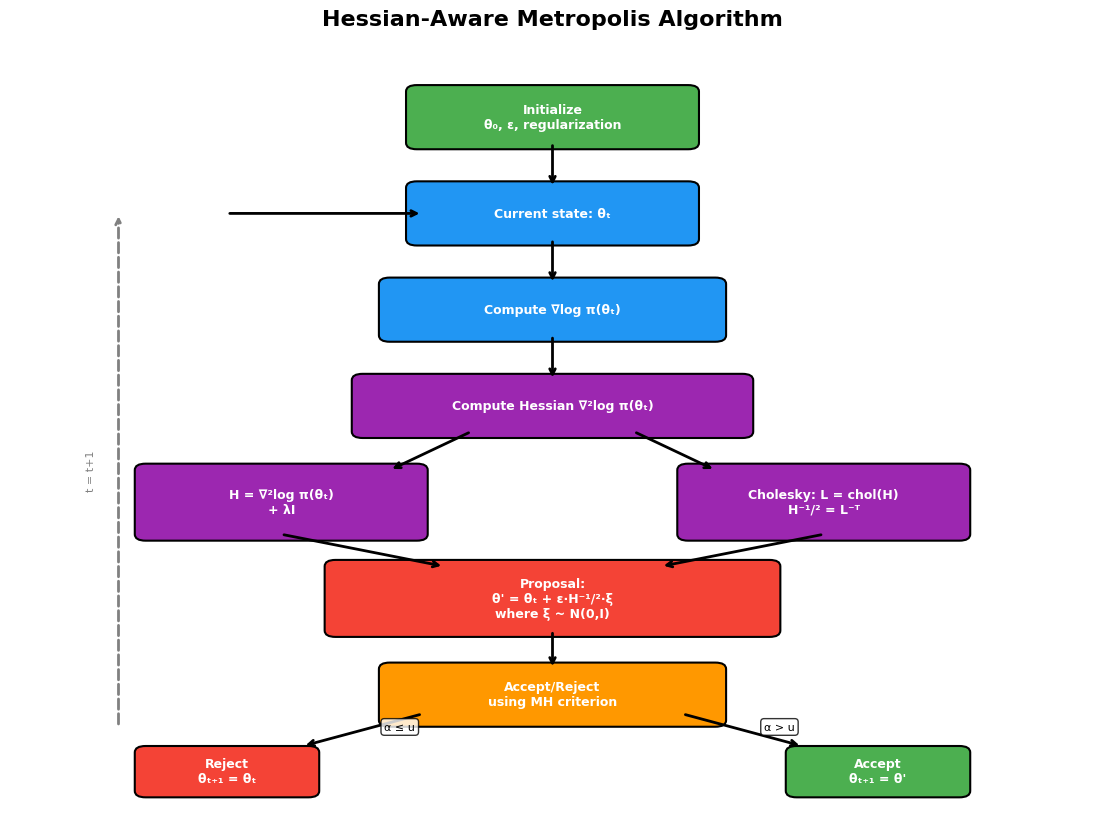
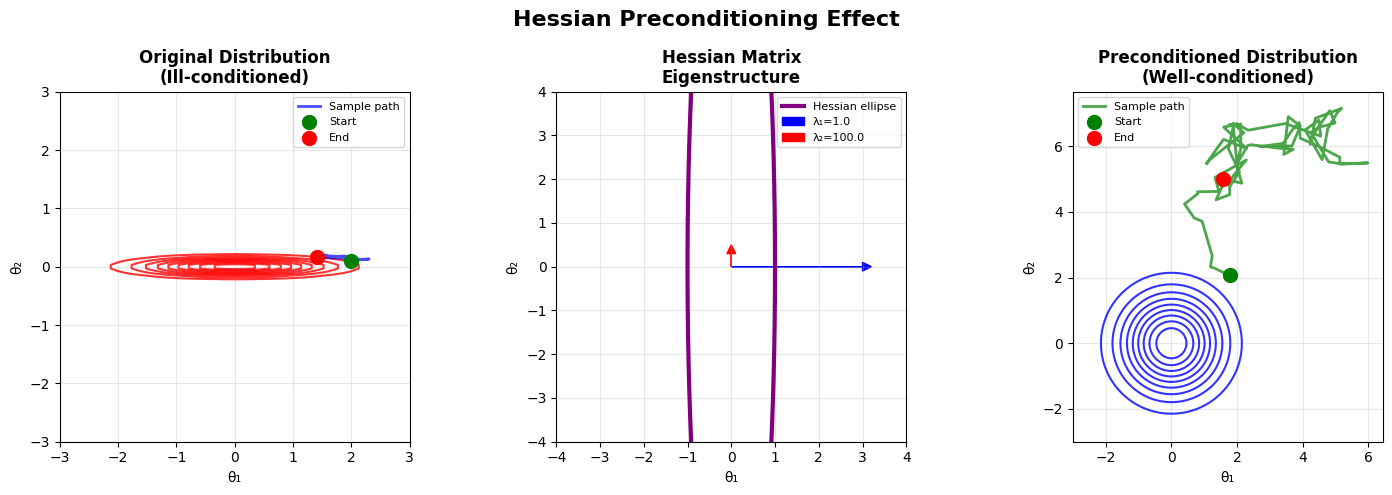
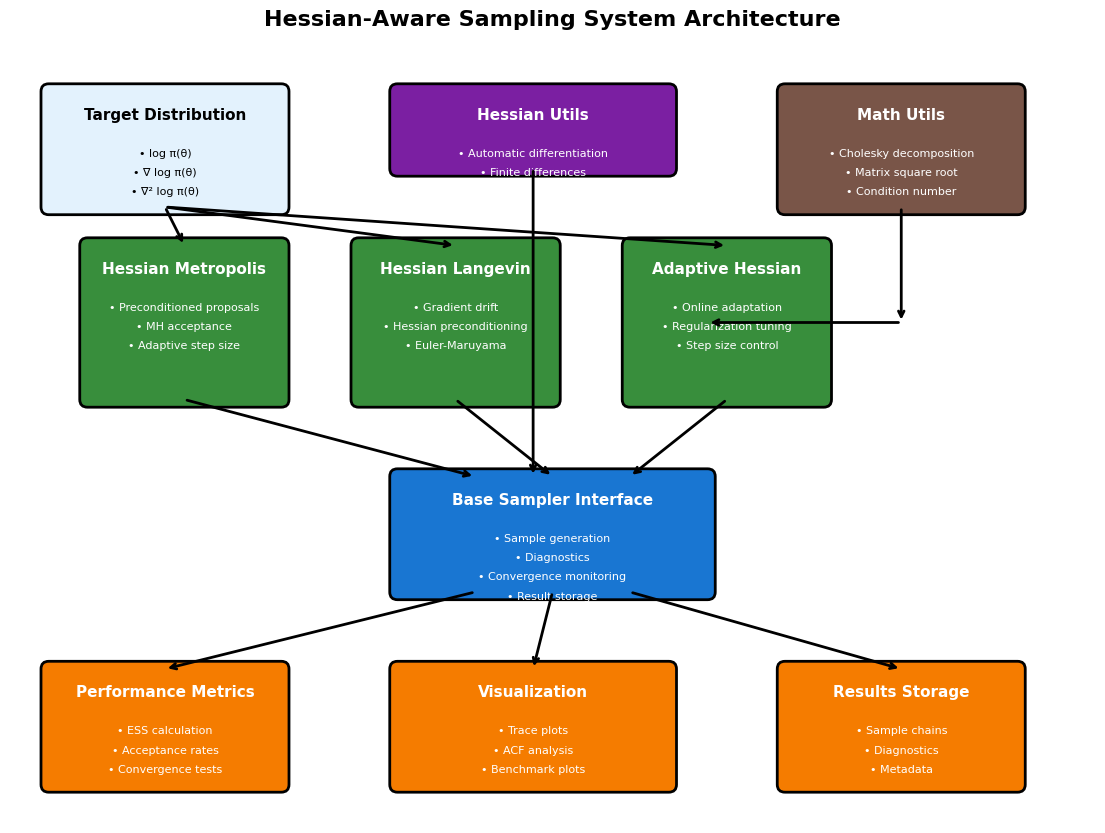

Reproduce these figures in Python, in order.
#!/usr/bin/env python3
"""
Create algorithmic diagrams for the Hessian Aware Sampling project.
"""

import matplotlib.pyplot as plt
import matplotlib.patches as patches
from matplotlib.patches import FancyBboxPatch, Circle
import numpy as np
import os

# Set style for diagrams
plt.style.use('default')
plt.rcParams.update({
    'font.size': 10,
    'figure.figsize': (12, 8),
    'figure.dpi': 300,
    'savefig.dpi': 300,
    'savefig.bbox': 'tight'
})

def create_algorithm_flowchart(save_path="assets/images/diagrams/algorithm_flowchart.png"):
    """Create flowchart for Hessian-aware sampling algorithm."""
    
    fig, ax = plt.subplots(figsize=(14, 10))
    ax.set_xlim(0, 10)
    ax.set_ylim(0, 12)
    ax.axis('off')
    
    # Define colors
    colors = {
        'start': '#4CAF50',
        'process': '#2196F3', 
        'decision': '#FF9800',
        'hessian': '#9C27B0',
        'update': '#F44336'
    }
    
    # Helper function to add boxes
    def add_box(x, y, width, height, text, color, text_color='white'):
        box = FancyBboxPatch((x-width/2, y-height/2), width, height,
                            boxstyle="round,pad=0.1", 
                            facecolor=color, edgecolor='black',
                            linewidth=1.5)
        ax.add_patch(box)
        ax.text(x, y, text, ha='center', va='center', 
               fontsize=9, fontweight='bold', color=text_color,
               wrap=True)
    
    # Helper function to add arrows
    def add_arrow(x1, y1, x2, y2, text=''):
        ax.annotate('', xy=(x2, y2), xytext=(x1, y1),
                   arrowprops=dict(arrowstyle='->', lw=2, color='black'))
        if text:
            mid_x, mid_y = (x1 + x2) / 2, (y1 + y2) / 2
            ax.text(mid_x + 0.2, mid_y, text, fontsize=8, 
                   bbox=dict(boxstyle="round,pad=0.3", facecolor='white', alpha=0.8))
    
    # Create flowchart
    add_box(5, 11, 2.5, 0.8, "Initialize\nθ₀, ε, regularization", colors['start'])
    
    add_box(5, 9.5, 2.5, 0.8, "Current state: θₜ", colors['process'])
    add_arrow(5, 10.6, 5, 9.9)
    
    add_box(5, 8, 3, 0.8, "Compute ∇log π(θₜ)", colors['process'])
    add_arrow(5, 9.1, 5, 8.4)
    
    add_box(5, 6.5, 3.5, 0.8, "Compute Hessian ∇²log π(θₜ)", colors['hessian'])
    add_arrow(5, 7.6, 5, 6.9)
    
    add_box(2.5, 5, 2.5, 1, "H = ∇²log π(θₜ)\n+ λI", colors['hessian'])
    add_box(7.5, 5, 2.5, 1, "Cholesky: L = chol(H)\nH⁻¹/² = L⁻ᵀ", colors['hessian'])
    add_arrow(4.25, 6.1, 3.5, 5.5)
    add_arrow(5.75, 6.1, 6.5, 5.5)
    
    add_box(5, 3.5, 4, 1, "Proposal:\nθ' = θₜ + ε·H⁻¹/²·ξ\nwhere ξ ~ N(0,I)", colors['update'])
    add_arrow(2.5, 4.5, 4, 4)
    add_arrow(7.5, 4.5, 6, 4)
    
    add_box(5, 2, 3, 0.8, "Accept/Reject\nusing MH criterion", colors['decision'])
    add_arrow(5, 3, 5, 2.4)
    
    add_box(8, 0.8, 1.5, 0.6, "Accept\nθₜ₊₁ = θ'", colors['start'])
    add_box(2, 0.8, 1.5, 0.6, "Reject\nθₜ₊₁ = θₜ", colors['update'])
    
    add_arrow(6.2, 1.7, 7.3, 1.2, "α > u")
    add_arrow(3.8, 1.7, 2.7, 1.2, "α ≤ u")
    
    # Return arrow
    ax.annotate('', xy=(1, 9.5), xytext=(1, 1.5),
               arrowprops=dict(arrowstyle='->', lw=2, color='gray', linestyle='--'))
    ax.text(0.7, 5.5, 't = t+1', rotation=90, va='center', 
           fontsize=8, color='gray')
    
    add_arrow(2, 9.5, 3.8, 9.5)
    
    plt.title("Hessian-Aware Metropolis Algorithm", fontsize=16, fontweight='bold', pad=20)
    
    os.makedirs(os.path.dirname(save_path), exist_ok=True)
    plt.savefig(save_path, dpi=300, bbox_inches='tight')
    plt.close()
    print(f"✓ Algorithm flowchart saved to {save_path}")

def create_preconditioning_diagram(save_path="assets/images/diagrams/hessian_preconditioning_diagram.png"):
    """Create diagram showing Hessian preconditioning effect."""
    
    fig, axes = plt.subplots(1, 3, figsize=(15, 5))
    fig.suptitle('Hessian Preconditioning Effect', fontsize=16, fontweight='bold')
    
    # Create data
    x = np.linspace(-3, 3, 100)
    y = np.linspace(-3, 3, 100)
    X, Y = np.meshgrid(x, y)
    
    # 1. Original ill-conditioned distribution
    ax = axes[0]
    kappa = 100
    Z1 = np.exp(-0.5 * (X**2 + kappa * Y**2))
    
    contours = ax.contour(X, Y, Z1, levels=10, colors='red', alpha=0.8)
    ax.set_title('Original Distribution\n(Ill-conditioned)', fontsize=12, fontweight='bold')
    ax.set_xlabel('θ₁')
    ax.set_ylabel('θ₂')
    ax.grid(True, alpha=0.3)
    ax.set_aspect('equal')
    
    # Add sample trajectory (poor mixing)
    np.random.seed(42)
    n_steps = 100
    trajectory = np.zeros((n_steps, 2))
    current = np.array([2.0, 0.1])
    
    for i in range(n_steps):
        # Simulate poor mixing with small steps
        proposal = current + 0.1 * np.random.randn(2) * np.array([1, 0.1])
        if np.random.rand() < 0.3:  # Low acceptance
            current = proposal
        trajectory[i] = current
    
    ax.plot(trajectory[:, 0], trajectory[:, 1], 'b-', alpha=0.7, linewidth=2, label='Sample path')
    ax.scatter(trajectory[0, 0], trajectory[0, 1], c='green', s=100, zorder=5, label='Start')
    ax.scatter(trajectory[-1, 0], trajectory[-1, 1], c='red', s=100, zorder=5, label='End')
    ax.legend(fontsize=8)
    
    # 2. Hessian matrix visualization
    ax = axes[1] 
    H = np.array([[1, 0], [0, kappa]])
    
    # Create Hessian visualization
    eigenvals, eigenvecs = np.linalg.eig(H)
    
    # Plot eigenvalue ellipse
    theta = np.linspace(0, 2*np.pi, 100)
    ellipse_x = np.sqrt(eigenvals[0]) * np.cos(theta)
    ellipse_y = np.sqrt(eigenvals[1]) * np.sin(theta)
    
    # Transform by eigenvectors
    ellipse = np.vstack([ellipse_x, ellipse_y])
    ellipse_transformed = eigenvecs @ ellipse
    
    ax.plot(ellipse_transformed[0], ellipse_transformed[1], 'purple', linewidth=3, label='Hessian ellipse')
    ax.arrow(0, 0, eigenvecs[0,0]*3, eigenvecs[1,0]*3, head_width=0.2, head_length=0.2, 
             fc='blue', ec='blue', label=f'λ₁={eigenvals[0]:.1f}')
    ax.arrow(0, 0, eigenvecs[0,1]*0.3, eigenvecs[1,1]*0.3, head_width=0.2, head_length=0.2, 
             fc='red', ec='red', label=f'λ₂={eigenvals[1]:.1f}')
    
    ax.set_title('Hessian Matrix\nEigenstructure', fontsize=12, fontweight='bold')
    ax.set_xlabel('θ₁')
    ax.set_ylabel('θ₂') 
    ax.grid(True, alpha=0.3)
    ax.set_aspect('equal')
    ax.legend(fontsize=8)
    ax.set_xlim(-4, 4)
    ax.set_ylim(-4, 4)
    
    # 3. Preconditioned distribution
    ax = axes[2]
    Z2 = np.exp(-0.5 * (X**2 + Y**2))  # Well-conditioned
    
    contours = ax.contour(X, Y, Z2, levels=10, colors='blue', alpha=0.8)
    ax.set_title('Preconditioned Distribution\n(Well-conditioned)', fontsize=12, fontweight='bold')
    ax.set_xlabel('θ₁')
    ax.set_ylabel('θ₂')
    ax.grid(True, alpha=0.3)
    ax.set_aspect('equal')
    
    # Add improved sample trajectory
    trajectory2 = np.zeros((n_steps, 2))
    current = np.array([2.0, 2.0])
    
    for i in range(n_steps):
        # Simulate good mixing with reasonable steps
        proposal = current + 0.5 * np.random.randn(2)
        if np.random.rand() < 0.7:  # Higher acceptance
            current = proposal
        trajectory2[i] = current
    
    ax.plot(trajectory2[:, 0], trajectory2[:, 1], 'g-', alpha=0.7, linewidth=2, label='Sample path')
    ax.scatter(trajectory2[0, 0], trajectory2[0, 1], c='green', s=100, zorder=5, label='Start')
    ax.scatter(trajectory2[-1, 0], trajectory2[-1, 1], c='red', s=100, zorder=5, label='End')
    ax.legend(fontsize=8)
    
    plt.tight_layout()
    os.makedirs(os.path.dirname(save_path), exist_ok=True)
    plt.savefig(save_path, dpi=300, bbox_inches='tight')
    plt.close()
    print(f"✓ Preconditioning diagram saved to {save_path}")

def create_sampling_architecture(save_path="assets/images/diagrams/sampling_architecture.png"):
    """Create system architecture diagram."""
    
    fig, ax = plt.subplots(figsize=(14, 10))
    ax.set_xlim(0, 14)
    ax.set_ylim(0, 10)
    ax.axis('off')
    
    # Define colors for different components
    colors = {
        'input': '#E3F2FD',
        'core': '#1976D2',
        'hessian': '#7B1FA2',
        'sampler': '#388E3C',
        'output': '#F57C00',
        'util': '#795548'
    }
    
    def add_component(x, y, width, height, title, details, color, text_color='black'):
        # Main box
        rect = FancyBboxPatch((x, y), width, height,
                             boxstyle="round,pad=0.1",
                             facecolor=color, edgecolor='black',
                             linewidth=2)
        ax.add_patch(rect)
        
        # Title
        ax.text(x + width/2, y + height - 0.3, title,
               ha='center', va='center', fontsize=11, fontweight='bold',
               color=text_color)
        
        # Details
        for i, detail in enumerate(details):
            ax.text(x + width/2, y + height - 0.8 - i*0.25, f"• {detail}",
                   ha='center', va='center', fontsize=8, color=text_color)
    
    def add_arrow(x1, y1, x2, y2, label=''):
        ax.annotate('', xy=(x2, y2), xytext=(x1, y1),
                   arrowprops=dict(arrowstyle='->', lw=2, color='black'))
        if label:
            mid_x, mid_y = (x1 + x2) / 2, (y1 + y2) / 2
            ax.text(mid_x, mid_y + 0.2, label, ha='center', fontsize=8,
                   bbox=dict(boxstyle="round,pad=0.2", facecolor='white', alpha=0.8))
    
    # Input layer
    add_component(0.5, 8, 3, 1.5, "Target Distribution",
                 ["log π(θ)", "∇ log π(θ)", "∇² log π(θ)"], 
                 colors['input'])
    
    # Core Hessian utilities
    add_component(5, 8.5, 3.5, 1, "Hessian Utils",
                 ["Automatic differentiation", "Finite differences", "Regularization"],
                 colors['hessian'], 'white')
    
    add_component(10, 8, 3, 1.5, "Math Utils", 
                 ["Cholesky decomposition", "Matrix square root", "Condition number"],
                 colors['util'], 'white')
    
    # Samplers
    add_component(1, 5.5, 2.5, 2, "Hessian Metropolis",
                 ["Preconditioned proposals", "MH acceptance", "Adaptive step size"],
                 colors['sampler'], 'white')
    
    add_component(4.5, 5.5, 2.5, 2, "Hessian Langevin",
                 ["Gradient drift", "Hessian preconditioning", "Euler-Maruyama"],
                 colors['sampler'], 'white')
    
    add_component(8, 5.5, 2.5, 2, "Adaptive Hessian",
                 ["Online adaptation", "Regularization tuning", "Step size control"],
                 colors['sampler'], 'white')
    
    # Core sampling base
    add_component(5, 3, 4, 1.5, "Base Sampler Interface",
                 ["Sample generation", "Diagnostics", "Convergence monitoring", "Result storage"],
                 colors['core'], 'white')
    
    # Output components
    add_component(0.5, 0.5, 3, 1.5, "Performance Metrics",
                 ["ESS calculation", "Acceptance rates", "Convergence tests"],
                 colors['output'], 'white')
    
    add_component(5, 0.5, 3.5, 1.5, "Visualization",
                 ["Trace plots", "ACF analysis", "Benchmark plots"],
                 colors['output'], 'white')
    
    add_component(10, 0.5, 3, 1.5, "Results Storage",
                 ["Sample chains", "Diagnostics", "Metadata"],
                 colors['output'], 'white')
    
    # Add arrows showing data flow
    add_arrow(2, 8, 2.25, 7.5)  # Input to Hessian Metropolis
    add_arrow(2, 8, 5.75, 7.5)  # Input to Hessian Langevin
    add_arrow(2, 8, 9.25, 7.5)  # Input to Adaptive Hessian
    
    add_arrow(6.75, 8.5, 6.75, 4.5)  # Hessian Utils to Base
    add_arrow(11.5, 8, 11.5, 6.5)   # Math Utils to samplers
    add_arrow(11.5, 6.5, 9, 6.5)    # Math Utils connection
    
    add_arrow(2.25, 5.5, 6, 4.5)    # Samplers to Base
    add_arrow(5.75, 5.5, 7, 4.5)
    add_arrow(9.25, 5.5, 8, 4.5)
    
    add_arrow(6, 3, 2, 2)            # Base to Metrics
    add_arrow(7, 3, 6.75, 2)         # Base to Visualization
    add_arrow(8, 3, 11.5, 2)         # Base to Results
    
    plt.title("Hessian-Aware Sampling System Architecture", 
             fontsize=16, fontweight='bold', pad=20)
    
    os.makedirs(os.path.dirname(save_path), exist_ok=True)
    plt.savefig(save_path, dpi=300, bbox_inches='tight')
    plt.close()
    print(f"✓ Architecture diagram saved to {save_path}")

def main():
    """Generate all algorithmic diagrams."""
    
    print("🎨 Creating Algorithmic Diagrams")
    print("=" * 40)
    
    # Create output directory
    os.makedirs("assets/images/diagrams", exist_ok=True)
    
    # Generate diagrams
    create_algorithm_flowchart()
    create_preconditioning_diagram()
    create_sampling_architecture()
    
    print("\n✅ All diagrams created successfully!")

if __name__ == "__main__":
    main()
